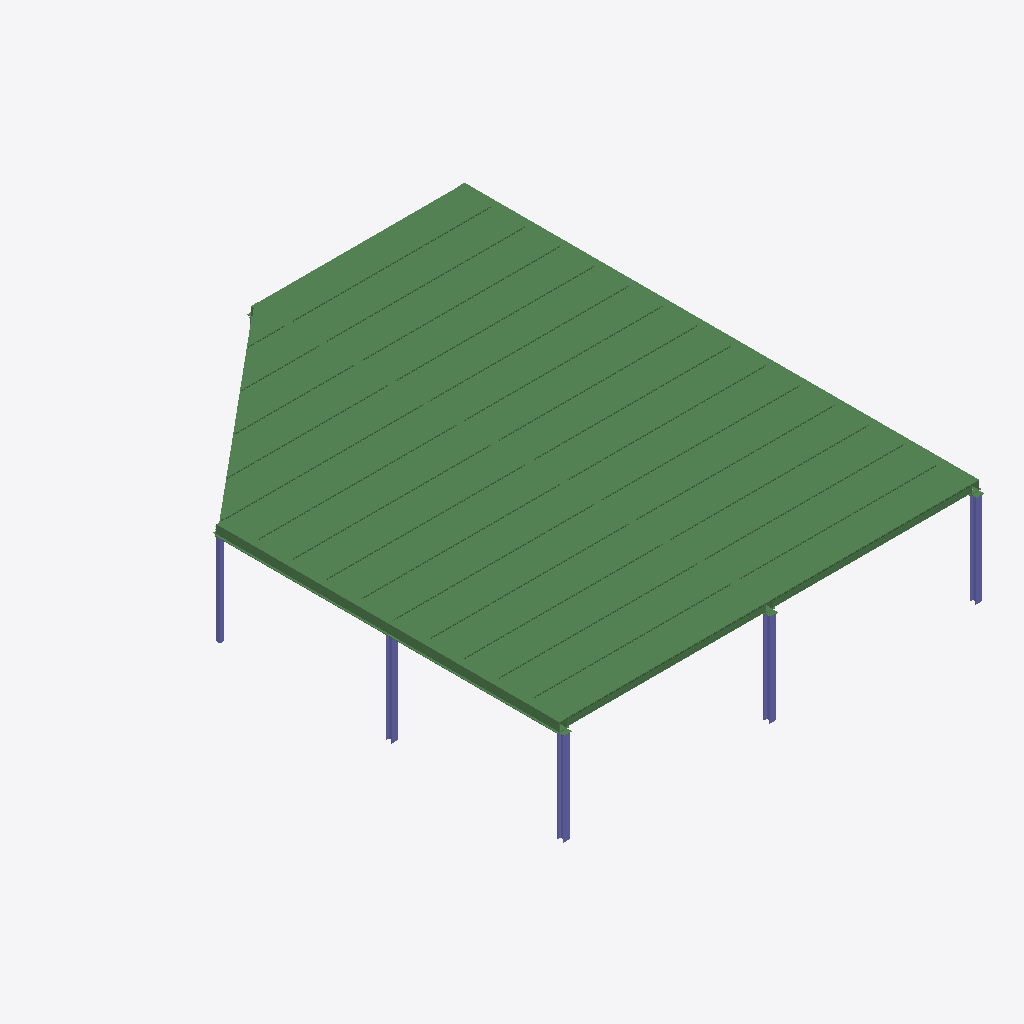
Isometric view of an IFC building model (IFC-SPF (STEP), schema IFC2X3, length unit millimetre), seen from the south-west, elements coloured by IFC class: 40 beams (green), 5 columns (violet).
Extent 14.8 m × 18.3 m × 3.6 m (x, y, z). Storeys (1): Undefined at 0.00 m. Elements (118): 57 IfcBeam, 32 IfcFastener, 20 IfcMechanicalFastener, 9 IfcColumn.

HEADER;
FILE_DESCRIPTION(('ViewDefinition[CoordinationView_V2.0, QuantityTakeOffAddOnView]','Option [BaseQuantities:On]','Option [GridExport:On]','Option [Assemblies:Off]','Option [Bolts:On]','Option [Rebars:On]','Option [PourObjects:On]','Option [Welds:On]','Option [SurfaceTreatments:On]','Option [LocationBy:0]','Option [ViewColors:Off]','Option [SectionedSpine:Off]','[2 more]'),'2;1');
FILE_NAME('coordview 2.ifc','2022-03-09T10:38:41',(''),(''),'IFC Database Version: Work','Tekla Structures Educational 2021 Service Pack 3, IFC Export Version: 4.0.0.0 Aug 17 2021','');
FILE_SCHEMA(('IFC2X3'));
ENDSEC;
DATA;
#37=IFCPROJECT('2n82sCIGb5d99RQ2qnMRPq',#5,'Trimble',$,$,$,$,(#11),#36);
#39=IFCSITE('2KCXf7MPDAJxhDWzKum4Py',#5,'Undefined',$,$,#38,$,$,.ELEMENT.,$,$,$,$,$);
#42=IFCBUILDING('1JYlz33391hhM207qWaVmb',#5,'Undefined',$,$,#41,$,$,.ELEMENT.,$,$,$);
#44=IFCBUILDINGSTOREY('0$2dUV7PD82wUgcnzCAz6K',#5,'Undefined',$,$,#43,$,$,.ELEMENT.,0.0);
#1988=IFCBEAM('1DhjaCevv2FuLQNPyTgqJI',#45,'HÅLDÄCK','P27(265X1200)','P27(265X1200)',#1985,#1987,'ID4daed90c-a39e-423f-855a-5d9f1dab44d2');
#2178=IFCBEAM('2WP9YsWtz4Iv_8VCoR5Ap2',#45,'HÅLDÄCK','P27(265X1200)','P27(265X1200)',#2175,#2177,'IDa06498b6-837f-444b-9f88-7ccc9b14acc2');
#2148=IFCBEAM('2FTsi02iTCagPFAhjcsHjL',#45,'HÅLDÄCK','P27(265X1200)','P27(265X1200)',#2145,#2147,'ID8f776b00-0ac7-4c92-a64f-2abb66d91b55');
#2166=IFCBEAM('08WHI68aX57f8O61764YCR',#45,'HÅLDÄCK','P27(265X1200)','P27(265X1200)',#2163,#2165,'ID08811486-2248-451e-9218-1811c612231b');
#1970=IFCBEAM('0qj$1P6Yn8LxtgsWL6kIs5',#45,'HÅLDÄCK','P27(265X1200)','P27(265X1200)',#1967,#1969,'ID34b7f059-1a2c-4857-bdea-da0546b92d85');
#2124=IFCBEAM('1neganjub92fGTW2J1dXpg',#45,'HÅLDÄCK','P27(265X1200)','P27(265X1200)',#2121,#2123,'ID71a2a931-b789-490a-941d-8024c19e1cea');
#2142=IFCBEAM('3cmBy81xjDsfSol185sx8V',#45,'HÅLDÄCK','P27(265X1200)','P27(265X1200)',#2139,#2141,'IDe6c0bf08-07bb-4dda-9732-bc1205dbb21f');
#2160=IFCBEAM('17zTV_L0v7ZejFjXuXH9Fa',#45,'HÅLDÄCK','P27(265X1200)','P27(265X1200)',#2157,#2159,'ID47f5d7fe-540e-478e-8b4f-b61e214493e4');
#2172=IFCBEAM('3dL_ljfyHC7gKWKez0h3qp',#45,'HÅLDÄCK','P27(265X1200)','P27(265X1200)',#2169,#2171,'IDe757ebed-a7c4-4c1e-a520-528f40ac3d33');
#1982=IFCBEAM('2yD_QQi1TB3wM1GpXkV_9O',#45,'HÅLDÄCK','P27(265X1200)','P27(265X1200)',#1979,#1981,'IDbc37e69a-b017-4b0f-a581-43386e7fe258');
#2136=IFCBEAM('1$KfaL1Mb5kR_8XoUHtKri',#45,'HÅLDÄCK','P27(265X1200)','P27(265X1200)',#2133,#2135,'ID7f529915-0569-45b9-bf88-872791dd4d6c');
#2154=IFCBEAM('2yKQKRYW15o8e8ExTIQjsh',#45,'HÅLDÄCK','P27(265X1200)','P27(265X1200)',#2151,#2153,'IDbc51a51b-8a00-45c8-8a08-3bb7526addab');
#1934=IFCBEAM('2fckvfFYP9MwKvQddNEi2b',#45,'HÅLDÄCK','P27(265X1200)','P27(265X1200)',#1931,#1933,'IDa99aee69-3e26-495b-a539-6a79d73ac0a5');
#1976=IFCBEAM('3Wa6JVo0j9pvfhy82UMMY_',#45,'HÅLDÄCK','P27(265X1200)','P27(265X1200)',#1973,#1975,'IDe09064df-c80b-49cf-9a6b-f0809e5968be');
#2130=IFCBEAM('1hXG0$mPb73xz_j2LKWTDN',#45,'HÅLDÄCK','P27(265X1200)','P27(265X1200)',#2127,#2129,'ID6b85003f-c199-470f-bf7e-b4255481d357');
#1958=IFCBEAM('3Vr3YP4Iv1nfCZgcytjYcA',#45,'HÅLDÄCK','P27(265X1200)','P27(265X1200)',#1955,#1957,'IDdfd43899-112e-41c6-9323-aa6f37b6298a');
#1916=IFCBEAM('1zDaq9HHv2vgwj3FPzR3Ev',#45,'HÅLDÄCK','P27(265X1200)','P27(265X1200)',#1913,#1915,'ID7d364d09-451e-42e6-aead-0cf67d6c33b9');
#1910=IFCBEAM('1lIrjGRx9DhRIOyWx4cIJc',#45,'HÅLDÄCK','P27(265X1200)','P27(265X1200)',#1907,#1909,'ID6f4b5b50-6fb2-4dad-b498-f20ec49924e6');
#1946=IFCBEAM('36z2_muhv2dey7esYzqRuk',#45,'HÅLDÄCK','P27(265X1200)','P27(265X1200)',#1943,#1945,'IDc6f42fb0-e2be-429e-8f07-a368bdd1be2e');
#1922=IFCBEAM('3byivY1nDCUREIKleiwHLx',#45,'HÅLDÄCK','P27(265X1200)','P27(265X1200)',#1919,#1921,'IDe5f2ce62-0713-4c79-b392-52fa2ce9157b');
#1940=IFCBEAM('06bW7Rn_r2a8tIXcXQ$NKW',#45,'HÅLDÄCK','P27(265X1200)','P27(265X1200)',#1937,#1939,'ID069601db-c7ed-4290-8dd2-86685afd7520');
#1952=IFCBEAM('1SI53XWuf0_8stohX3lhfy',#45,'HÅLDÄCK','P27(265X1200)','P27(265X1200)',#1949,#1951,'ID5c4850e1-838a-40f8-8db7-cab843beba7c');
#1964=IFCBEAM('1Jhkq6AeD41edyZIWpLotJ',#45,'HÅLDÄCK','P27(265X1200)','P27(265X1200)',#1961,#1963,'ID53aeed06-2a83-4406-89fc-8d2833572dd3');
#1928=IFCBEAM('2lJLzzMX5BYPu7lwtoe_Yh',#45,'HÅLDÄCK','P27(265X1200)','P27(265X1200)',#1925,#1927,'IDaf4d5f7d-5a11-4b89-9e07-bfadf2a3e8ab');
#1882=IFCBEAM('1EPA8GPKj5YujHRL1pfZgJ',#45,'HÅLDÄCK','P27(265X1200)','P27(265X1200)',#1770,#1881,'ID4e64a210-654b-458b-8b51-6d5073a63a93');
#2110=IFCBEAM('2GgZ7xw5bFEPb5OlpJH$vz',#45,'HÅLDÄCK','P27(265X1200)','P27(265X1200)',#2101,#2109,'ID90aa31fb-e859-4f39-9945-62fcd347fe7d');
#2086=IFCBEAM('1VrJui2u9BrBTLr3axqSa9',#45,'HÅLDÄCK','P27(265X1200)','P27(265X1200)',#2074,#2085,'ID5fd53e2c-0b82-4bd4-b755-d4393bd1c909');
#2059=IFCBEAM('3YjeIMQvv3EhK3ZjQdP_xI',#45,'HÅLDÄCK','P27(265X1200)','P27(265X1200)',#2047,#2058,'IDe2b68496-6b9e-433a-b503-8ed6a767eed2');
#2386=IFCBEAM('3ksVmusj90nuIFz5DB6nwC',#45,'PRIMÄR_BALK','CWQ300*10-15*250-20*400','CWQ300*10-15*250-20*400',#2371,#2385,'IDeed9fc38-dad2-40c7-848f-f4534b1b1e8c');
#2368=IFCBEAM('14qwnMLYT7y98b9YPGTWt_',#45,'PRIMÄR_BALK','CWQ300*10-15*250-20*400','CWQ300*10-15*250-20*400',#2358,#2367,'ID44d3ac56-5627-47f0-9225-262650760dfe');
#2291=IFCBEAM('0bEW7_I9122AGsN8ULRX3G',#45,'PRIMÄR_BALK','CWQ300*10-15*250-20*400','CWQ300*10-15*250-20*400',#2279,#2290,'ID253a01fe-[number]-a436-5c87956e10d0');
#2346=IFCBEAM('0Rz7TjTi97pfvKvuRWtNZq',#45,'PRIMÄR_BALK','CWQ300*10-15*250-20*400','CWQ300*10-15*250-20*400',#2331,#2345,'ID1bf4776d-76c2-47ce-9e54-e786e0dd78f4');
#2032=IFCBEAM('3yEDSNxbH2E9nFG$nRP7vU',#45,'HÅLDÄCK','P27(265X1200)','P27(265X1200)',#2020,#2031,'IDfc38d717-ee54-4238-9c4f-43fc5b647e5e');
#2319=IFCBEAM('3LtBgdv5f14xL0cK9DLmWM',#45,'PRIMÄR_BALK','CWQ300*10-15*250-20*400','CWQ300*10-15*250-20*400',#2306,#2318,'IDd5dcbaa7-e45a-4113-b540-99424d570816');
#2259=IFCBEAM('2eBqsv_dn0FQbviMwiddu$',#45,'PRIMÄR_BALK','CWQ300*10-15*250-20*400','CWQ300*10-15*250-20*400',#2232,#2258,'IDa82f4db9-fa7c-403d-a979-b16eac9e7e3f');
#2448=IFCCOLUMN('0gRL6HlnfDxAPB0wwQLRlI',#45,'PELARE','HEA220','HEA220',#2440,#2447,'ID2a6d5191-bf1a-4dec-a64b-03ae9a55bbd2');
#2559=IFCCOLUMN('2l09iSNqjD1QXeEJtEY3xk',#45,'PELARE','HEA220','HEA220',#2553,#2558,'IDaf009b1c-5f4b-4d05-a868-393dce883eee');
#2457=IFCCOLUMN('3TvMvwPGT68uhyt4fGn4SU',#45,'PELARE','HEA220','HEA220',#2451,#2456,'IDdde56e7a-[number]-8afc-dc4a50c4471e');
#2550=IFCCOLUMN('3IxBKR_ir16xH1hE0Myeeg',#45,'PELARE','HEA220','HEA220',#2544,#2549,'IDd2ecb51b-facd-411b-b441-ace016f28a2a');
#2527=IFCCOLUMN('3dzLV7lvf1TO_npZz3NEJJ',#45,'PELARE','VKR150*5','VKR150*5',#2514,#2526,'IDe7f557c7-bf9a-4175-8fb1-ce3f435ce4d3');
#2004=IFCBEAM('1$AqVUWI9F$hoDl3zu_WV6',#45,'HÅLDÄCK','P27(265X1200)','P27(265X1200)',#1991,#2003,'ID7f2b47de-8122-4ffe-bc8d-bc3f78fa07c6');
#2208=IFCBEAM('1JWScTf0T7YfNDH46wBxgm',#45,'PRIMÄR_BALK','IPE220','IPE220',#2182,#2207,'ID5381c99d-a407-478a-95cd-4441ba2fbab0');
#1177=IFCBEAM('3V$IcC4TrChOewdm8FfGXY',#45,'PLATE','PL11*270','PL11*270',#1174,#1176,'IDdffd298c-11dd-4cad-8a3a-9f020fa50862');
#1150=IFCBEAM('0nCKT8m1X9mRQmI76NBPrH',#45,'PLATE','PL11*270','PL11*270',#1147,#1149,'ID31314748-c018-49c1-b6b0-4871972d9d51');
#1204=IFCBEAM('2ndvGC8Fv3Gh$lwT6EGfE_',#45,'PLATE','PL11*270','PL11*270',#1201,#1203,'IDb19f940c-20fe-4342-bfef-e9d18e4293be');
ENDSEC;